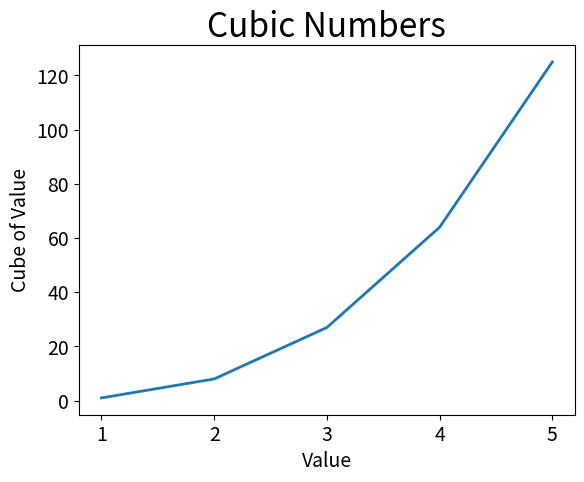

Generate this figure with matplotlib:
# Cubic numbers
# [redacted]
# Plots the numbers 1-5 (inclusive) and their squares
# 4/23/25

import matplotlib.pyplot as plt

x_values_1 = [1, 2, 3, 4, 5]
y_values_1 = [1, 8, 27, 64, 125]

fig, ax = plt.subplots()

ax.plot(x_values_1, y_values_1, linewidth=2)

ax.set_title("Cubic Numbers", fontsize=24)
ax.set_xlabel("Value", fontsize=14)
ax.set_ylabel("Cube of Value", fontsize=14)

ax.tick_params(labelsize=14)

plt.show()